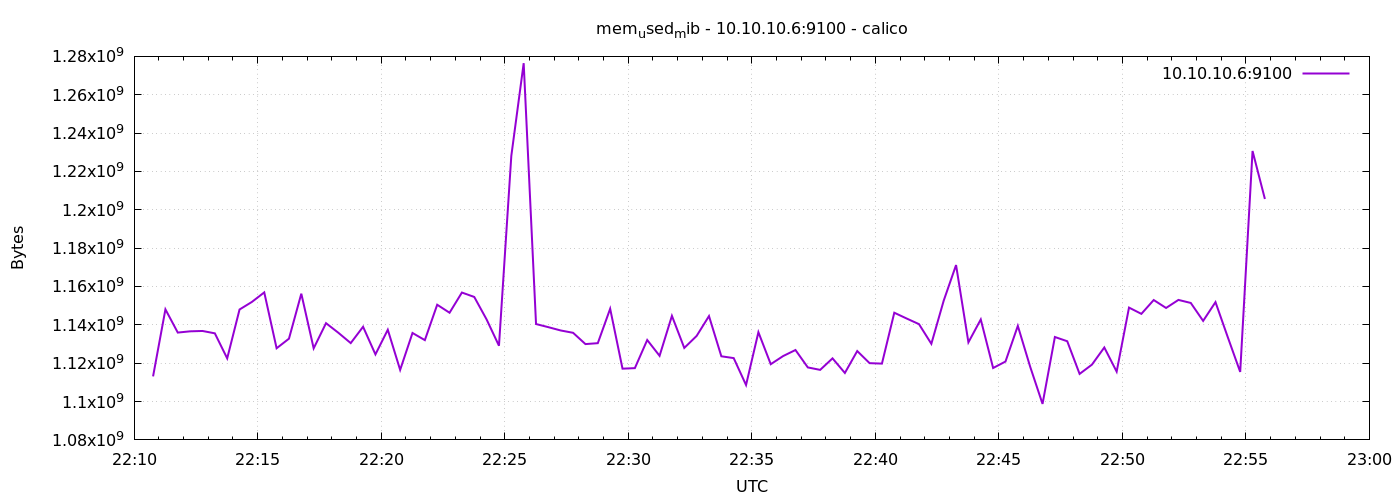

The file beside this chart, header and first rows:
1776809446	1113120768
1776809476	1148076032
1776809506	1135968256
1776809536	1136619520
1776809566	1136807936
1776809596	1135575040
1776809626	1122512896
1776809656	1147998208
1776809686	1151950848
1776809716	1156923392
1776809746	1127784448
1776809776	1132789760
1776809806	1156251648
1776809836	1127743488
1776809866	1140871168
1776809896	1135861760
1776809926	1130479616
1776809956	1138995200
1776809986	1124589568
1776810016	1137442816
1776810046	1116508160
1776810076	1135763456
1776810106	1132027904
1776810136	1150488576
1776810166	1146314752
1776810196	1156845568
1776810226	1154535424
1776810256	1142796288
1776810286	1129103360
1776810316	1228152832
1776810346	1276456960
1776810376	1140420608
1776810406	1138782208
1776810436	1137061888
1776810466	1135849472
1776810496	1129963520
1776810526	1130442752
1776810556	1148391424
1776810586	1117147136
1776810616	1117425664
1776810646	1132097536
1776810676	1123848192
1776810706	1144676352
1776810736	1127960576
1776810766	1134219264
1776810796	1144573952
1776810826	1123602432
1776810856	1122656256
1776810886	1108619264
1776810916	1136160768
1776810946	1119477760
1776810976	1123717120
1776811006	1126875136
1776811036	1117798400
1776811066	1116516352
1776811096	1122521088
1776811126	1114906624
1776811156	1126338560
1776811186	1120022528
1776811216	1119784960
1776811246	1146322944
... 30 more rows
